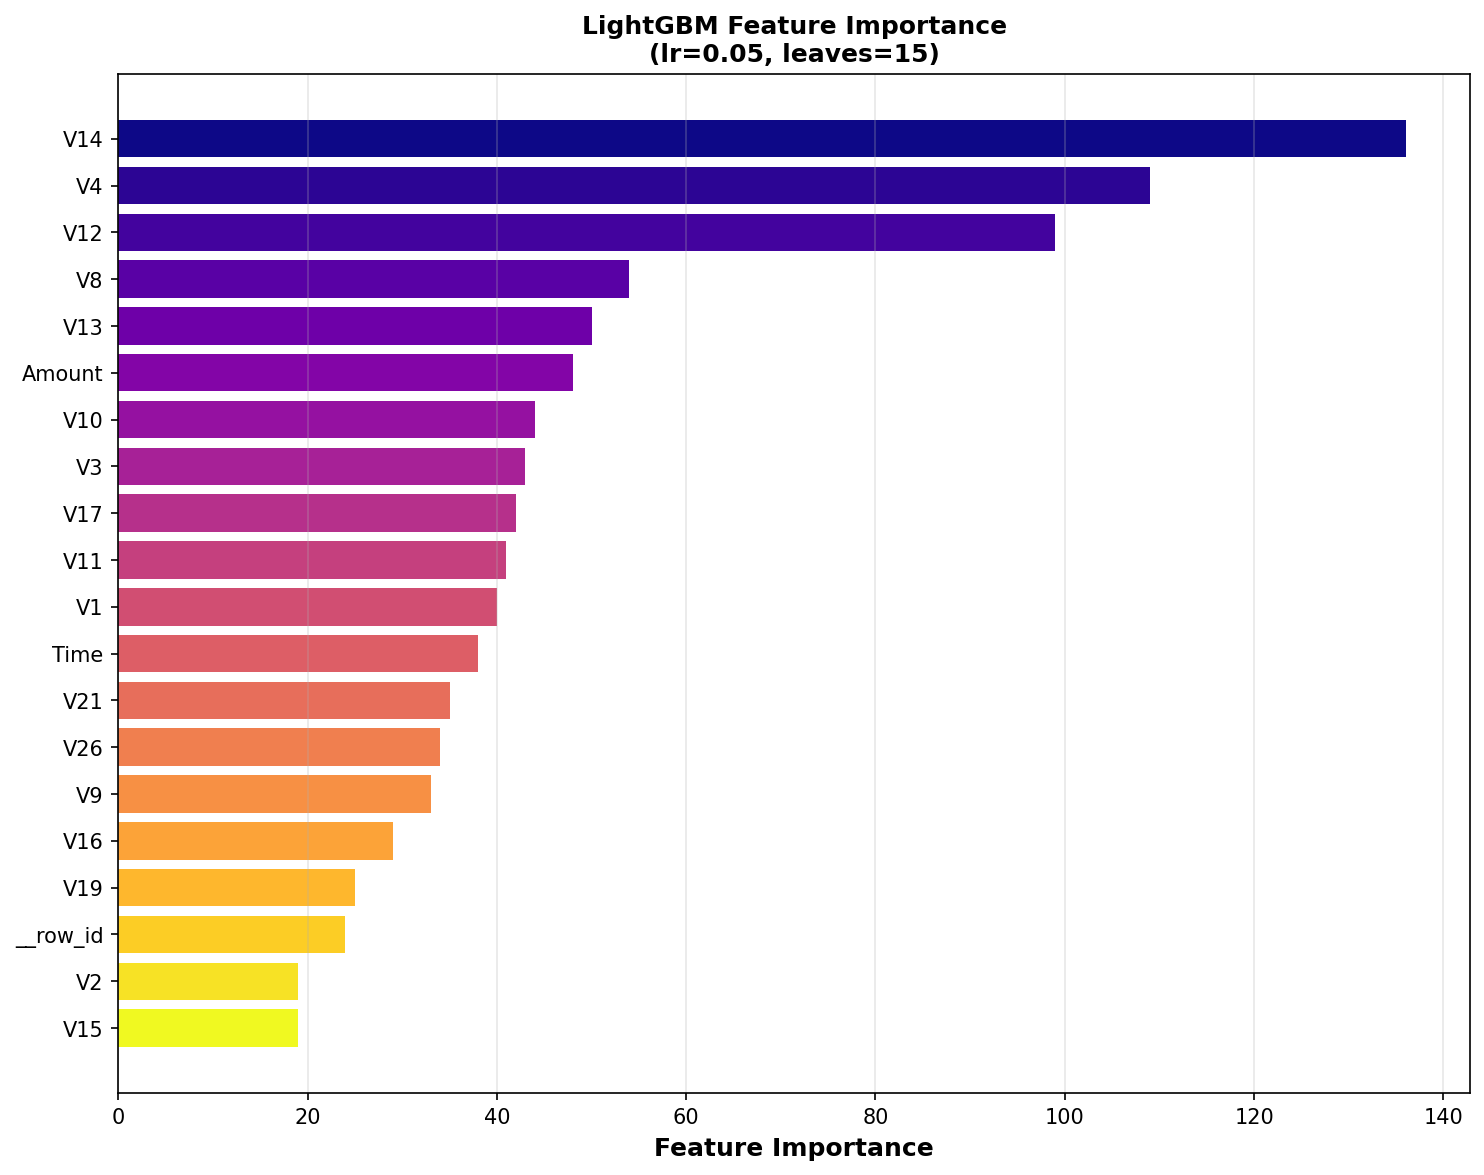

The table this chart was drawn from, first rows:
feature, importance
V14, 136
V4, 109
V12, 99
V8, 54
V13, 50
Amount, 48
V10, 44
V3, 43
V17, 42
V11, 41
V1, 40
Time, 38
V21, 35
V26, 34
V9, 33
V16, 29
V19, 25
__row_id, 24
V2, 19
V15, 19
